6-way image classification set "data" from GitHub (cheikhahmedtidiane/atelier_prepa_donnees_images); label vocabulary: cardboard, glass, metal, paper, plastic, trash.

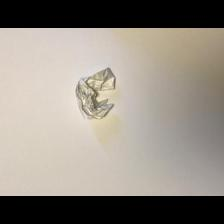
Label: paper

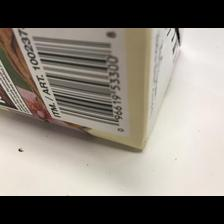
Label: cardboard

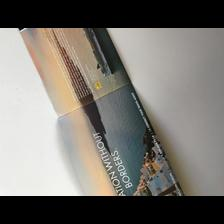
Label: paper

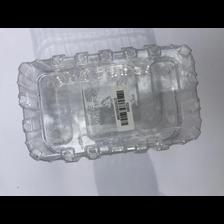
Label: plastic

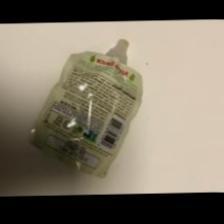
Label: trash

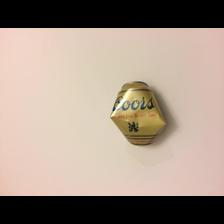
Label: metal
